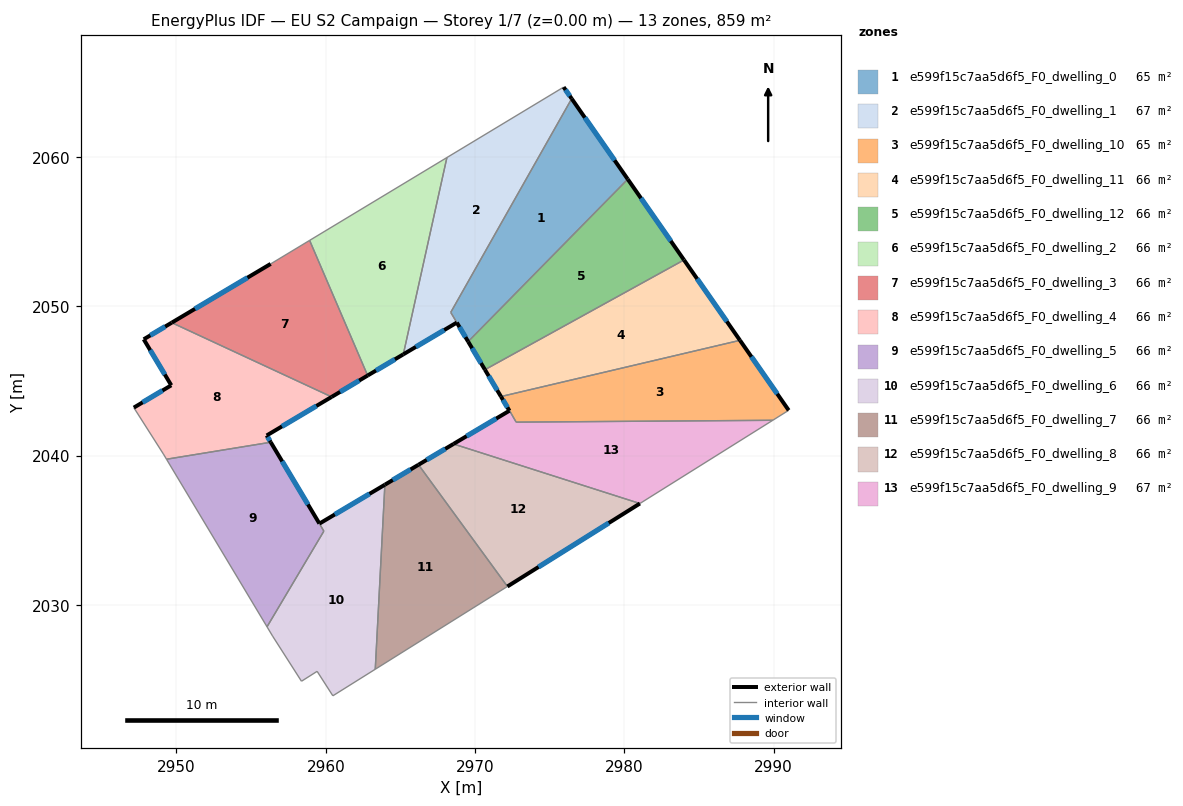
=== STOREY PLAN SPEC (per zone: floor XY polygon, exterior-wall plan segments, windows/doors) ===
zone 1: e599f15c7aa5d6f5_F0_dwelling_0  (65.5 m²)
  floor: (2976.47, 2063.92) (2980.22, 2058.52) (2969.54, 2047.65) (2968.37, 2049.60)
  exterior wall: (2980.22, 2058.52) – (2976.47, 2063.92)  [6.6 m]
    window: (2979.34, 2059.79) – (2977.35, 2062.65)  [5.5 m²]
  exterior wall: (2968.78, 2048.92) – (2969.54, 2047.65)  [1.5 m]
    window: (2968.95, 2048.62) – (2969.36, 2047.95)  [1.3 m²]
  interior walls: 3
zone 2: e599f15c7aa5d6f5_F0_dwelling_1  (66.6 m²)
  floor: (2975.93, 2064.69) (2976.47, 2063.92) (2968.37, 2049.60) (2968.78, 2048.92) (2965.19, 2046.79) (2968.11, 2059.97)
  exterior wall: (2976.47, 2063.92) – (2975.93, 2064.69)  [0.9 m]
    window: (2976.34, 2064.10) – (2976.06, 2064.51)  [0.8 m²]
  exterior wall: (2965.19, 2046.79) – (2968.78, 2048.92)  [4.2 m]
    window: (2966.03, 2047.29) – (2967.93, 2048.42)  [3.5 m²]
  interior walls: 4
zone 3: e599f15c7aa5d6f5_F0_dwelling_10  (65.3 m²)
  floor: (2987.74, 2047.73) (2991.00, 2043.05) (2989.93, 2042.38) (2972.75, 2042.25) (2971.76, 2043.97)
  exterior wall: (2991.00, 2043.05) – (2987.74, 2047.73)  [5.7 m]
    window: (2990.24, 2044.15) – (2988.51, 2046.63)  [4.8 m²]
  interior walls: 4
zone 4: e599f15c7aa5d6f5_F0_dwelling_11  (66.1 m²)
  floor: (2983.99, 2053.12) (2987.74, 2047.73) (2971.73, 2043.97) (2970.66, 2045.77)
  exterior wall: (2970.66, 2045.77) – (2971.73, 2043.97)  [2.1 m]
    window: (2970.91, 2045.34) – (2971.48, 2044.39)  [1.8 m²]
  exterior wall: (2987.74, 2047.73) – (2983.99, 2053.12)  [6.6 m]
    window: (2986.86, 2049.00) – (2984.87, 2051.85)  [5.5 m²]
  interior walls: 3
zone 5: e599f15c7aa5d6f5_F0_dwelling_12  (66.1 m²)
  floor: (2980.22, 2058.52) (2983.99, 2053.12) (2970.66, 2045.77) (2969.54, 2047.65)
  exterior wall: (2969.54, 2047.65) – (2970.66, 2045.77)  [2.2 m]
    window: (2969.80, 2047.21) – (2970.40, 2046.21)  [1.8 m²]
  exterior wall: (2983.99, 2053.12) – (2980.22, 2058.52)  [6.6 m]
    window: (2983.11, 2054.38) – (2981.11, 2057.25)  [5.6 m²]
  interior walls: 2
zone 6: e599f15c7aa5d6f5_F0_dwelling_2  (66.0 m²)
  floor: (2968.11, 2059.97) (2965.19, 2046.79) (2962.80, 2045.38) (2958.92, 2054.42)
  exterior wall: (2962.80, 2045.38) – (2965.19, 2046.79)  [2.8 m]
    window: (2963.37, 2045.71) – (2964.63, 2046.46)  [2.3 m²]
  interior walls: 3
zone 7: e599f15c7aa5d6f5_F0_dwelling_3  (66.1 m²)
  floor: (2958.92, 2054.42) (2962.80, 2045.38) (2960.40, 2043.94) (2949.69, 2048.92) (2956.31, 2052.85)
  exterior wall: (2960.40, 2043.94) – (2962.80, 2045.38)  [2.8 m]
    window: (2960.96, 2044.28) – (2962.24, 2045.04)  [2.4 m²]
  exterior wall: (2956.31, 2052.85) – (2949.69, 2048.92)  [7.7 m]
    window: (2954.76, 2051.93) – (2951.24, 2049.84)  [6.5 m²]
  interior walls: 3
zone 8: e599f15c7aa5d6f5_F0_dwelling_4  (66.1 m²)
  floor: (2960.40, 2043.94) (2956.04, 2041.36) (2956.32, 2040.91) (2949.34, 2039.77) (2949.13, 2040.12) (2947.15, 2043.23) (2949.65, 2044.72) (2947.81, 2047.80) (2949.69, 2048.92)
  exterior wall: (2949.65, 2044.72) – (2947.15, 2043.23)  [2.9 m]
    window: (2949.07, 2044.37) – (2947.73, 2043.58)  [2.5 m²]
  exterior wall: (2947.81, 2047.80) – (2949.65, 2044.72)  [3.6 m]
    window: (2948.24, 2047.08) – (2949.22, 2045.44)  [3.0 m²]
  exterior wall: (2949.69, 2048.92) – (2947.81, 2047.80)  [2.2 m]
    window: (2949.25, 2048.65) – (2948.25, 2048.06)  [1.8 m²]
  exterior wall: (2956.04, 2041.36) – (2960.40, 2043.94)  [5.1 m]
    window: (2957.07, 2041.97) – (2959.37, 2043.34)  [4.3 m²]
  exterior wall: (2956.32, 2040.91) – (2956.04, 2041.36)  [0.5 m]
    window: (2956.25, 2041.01) – (2956.11, 2041.25)  [0.4 m²]
  interior walls: 4
zone 9: e599f15c7aa5d6f5_F0_dwelling_5  (65.7 m²)
  floor: (2956.32, 2040.91) (2959.57, 2035.46) (2959.87, 2034.95) (2956.07, 2028.55) (2949.34, 2039.77)
  exterior wall: (2959.57, 2035.46) – (2956.32, 2040.91)  [6.3 m]
    window: (2958.81, 2036.74) – (2957.08, 2039.63)  [5.4 m²]
  interior walls: 4
zone 10: e599f15c7aa5d6f5_F0_dwelling_6  (66.4 m²)
  floor: (2963.96, 2038.06) (2963.32, 2025.71) (2960.47, 2023.93) (2959.42, 2025.57) (2958.37, 2024.90) (2956.44, 2027.93) (2956.07, 2028.55) (2959.88, 2034.96) (2959.58, 2035.46)
  exterior wall: (2963.96, 2038.06) – (2959.58, 2035.46)  [5.1 m]
    window: (2962.93, 2037.45) – (2960.61, 2036.07)  [4.3 m²]
  interior walls: 8
zone 11: e599f15c7aa5d6f5_F0_dwelling_7  (66.1 m²)
  floor: (2966.21, 2039.40) (2972.16, 2031.25) (2963.32, 2025.71) (2963.96, 2038.06)
  exterior wall: (2966.21, 2039.40) – (2963.96, 2038.06)  [2.6 m]
    window: (2965.68, 2039.09) – (2964.49, 2038.38)  [2.2 m²]
  interior walls: 3
zone 12: e599f15c7aa5d6f5_F0_dwelling_8  (66.1 m²)
  floor: (2981.04, 2036.80) (2972.16, 2031.25) (2966.21, 2039.40) (2968.55, 2040.79)
  exterior wall: (2968.55, 2040.79) – (2966.21, 2039.40)  [2.7 m]
    window: (2968.00, 2040.47) – (2966.76, 2039.73)  [2.3 m²]
  exterior wall: (2972.16, 2031.25) – (2981.04, 2036.80)  [10.5 m]
    window: (2974.25, 2032.55) – (2978.95, 2035.50)  [8.8 m²]
  interior walls: 2
zone 13: e599f15c7aa5d6f5_F0_dwelling_9  (66.8 m²)
  floor: (2989.93, 2042.38) (2981.04, 2036.80) (2968.55, 2040.79) (2972.30, 2043.02) (2971.73, 2043.97) (2971.75, 2043.97) (2972.75, 2042.25)
  exterior wall: (2971.73, 2043.97) – (2972.30, 2043.02)  [1.1 m]
    window: (2971.87, 2043.74) – (2972.17, 2043.24)  [0.9 m²]
  exterior wall: (2972.30, 2043.02) – (2968.55, 2040.79)  [4.4 m]
    window: (2971.42, 2042.50) – (2969.43, 2041.31)  [3.7 m²]
  interior walls: 5

=== DERIVED (storey summary) ===
Building: EU S2 Campaign
Storey: 1 of 7  (floor level z = 0.00 m)
Storey gross floor area: 858.7 m²
Zones on this storey: 13
  - e599f15c7aa5d6f5_F0_dwelling_0: floor 65.5 m²; exterior wall 8.1 m (24.2 m²); 2 window(s) 6.8 m²; WWR 28.1%
  - e599f15c7aa5d6f5_F0_dwelling_1: floor 66.6 m²; exterior wall 5.1 m (15.3 m²); 2 window(s) 4.3 m²; WWR 28.1%
  - e599f15c7aa5d6f5_F0_dwelling_10: floor 65.3 m²; exterior wall 5.7 m (17.1 m²); 1 window(s) 4.8 m²; WWR 28.1%
  - e599f15c7aa5d6f5_F0_dwelling_11: floor 66.1 m²; exterior wall 8.7 m (26.0 m²); 2 window(s) 7.3 m²; WWR 28.1%
  - e599f15c7aa5d6f5_F0_dwelling_12: floor 66.1 m²; exterior wall 8.8 m (26.3 m²); 2 window(s) 7.4 m²; WWR 28.1%
  - e599f15c7aa5d6f5_F0_dwelling_2: floor 66.0 m²; exterior wall 2.8 m (8.3 m²); 1 window(s) 2.3 m²; WWR 28.1%
  - e599f15c7aa5d6f5_F0_dwelling_3: floor 66.1 m²; exterior wall 10.5 m (31.5 m²); 2 window(s) 8.9 m²; WWR 28.1%
  - e599f15c7aa5d6f5_F0_dwelling_4: floor 66.1 m²; exterior wall 14.3 m (42.8 m²); 5 window(s) 12.1 m²; WWR 28.1%
  - e599f15c7aa5d6f5_F0_dwelling_5: floor 65.7 m²; exterior wall 6.3 m (19.0 m²); 1 window(s) 5.4 m²; WWR 28.1%
  - e599f15c7aa5d6f5_F0_dwelling_6: floor 66.4 m²; exterior wall 5.1 m (15.3 m²); 1 window(s) 4.3 m²; WWR 28.1%
  - e599f15c7aa5d6f5_F0_dwelling_7: floor 66.1 m²; exterior wall 2.6 m (7.9 m²); 1 window(s) 2.2 m²; WWR 28.1%
  - e599f15c7aa5d6f5_F0_dwelling_8: floor 66.1 m²; exterior wall 13.2 m (39.6 m²); 2 window(s) 11.1 m²; WWR 28.1%
  - e599f15c7aa5d6f5_F0_dwelling_9: floor 66.8 m²; exterior wall 5.5 m (16.4 m²); 2 window(s) 4.6 m²; WWR 28.1%
Zone adjacency (shared interzone walls):
  - e599f15c7aa5d6f5_F0_dwelling_0 ↔ e599f15c7aa5d6f5_F0_dwelling_1
  - e599f15c7aa5d6f5_F0_dwelling_0 ↔ e599f15c7aa5d6f5_F0_dwelling_12
  - e599f15c7aa5d6f5_F0_dwelling_1 ↔ e599f15c7aa5d6f5_F0_dwelling_2
  - e599f15c7aa5d6f5_F0_dwelling_10 ↔ e599f15c7aa5d6f5_F0_dwelling_11
  - e599f15c7aa5d6f5_F0_dwelling_10 ↔ e599f15c7aa5d6f5_F0_dwelling_9
  - e599f15c7aa5d6f5_F0_dwelling_11 ↔ e599f15c7aa5d6f5_F0_dwelling_12
  - e599f15c7aa5d6f5_F0_dwelling_11 ↔ e599f15c7aa5d6f5_F0_dwelling_9
  - e599f15c7aa5d6f5_F0_dwelling_2 ↔ e599f15c7aa5d6f5_F0_dwelling_3
  - e599f15c7aa5d6f5_F0_dwelling_3 ↔ e599f15c7aa5d6f5_F0_dwelling_4
  - e599f15c7aa5d6f5_F0_dwelling_4 ↔ e599f15c7aa5d6f5_F0_dwelling_5
  - e599f15c7aa5d6f5_F0_dwelling_5 ↔ e599f15c7aa5d6f5_F0_dwelling_6
  - e599f15c7aa5d6f5_F0_dwelling_6 ↔ e599f15c7aa5d6f5_F0_dwelling_7
  - e599f15c7aa5d6f5_F0_dwelling_7 ↔ e599f15c7aa5d6f5_F0_dwelling_8
  - e599f15c7aa5d6f5_F0_dwelling_8 ↔ e599f15c7aa5d6f5_F0_dwelling_9